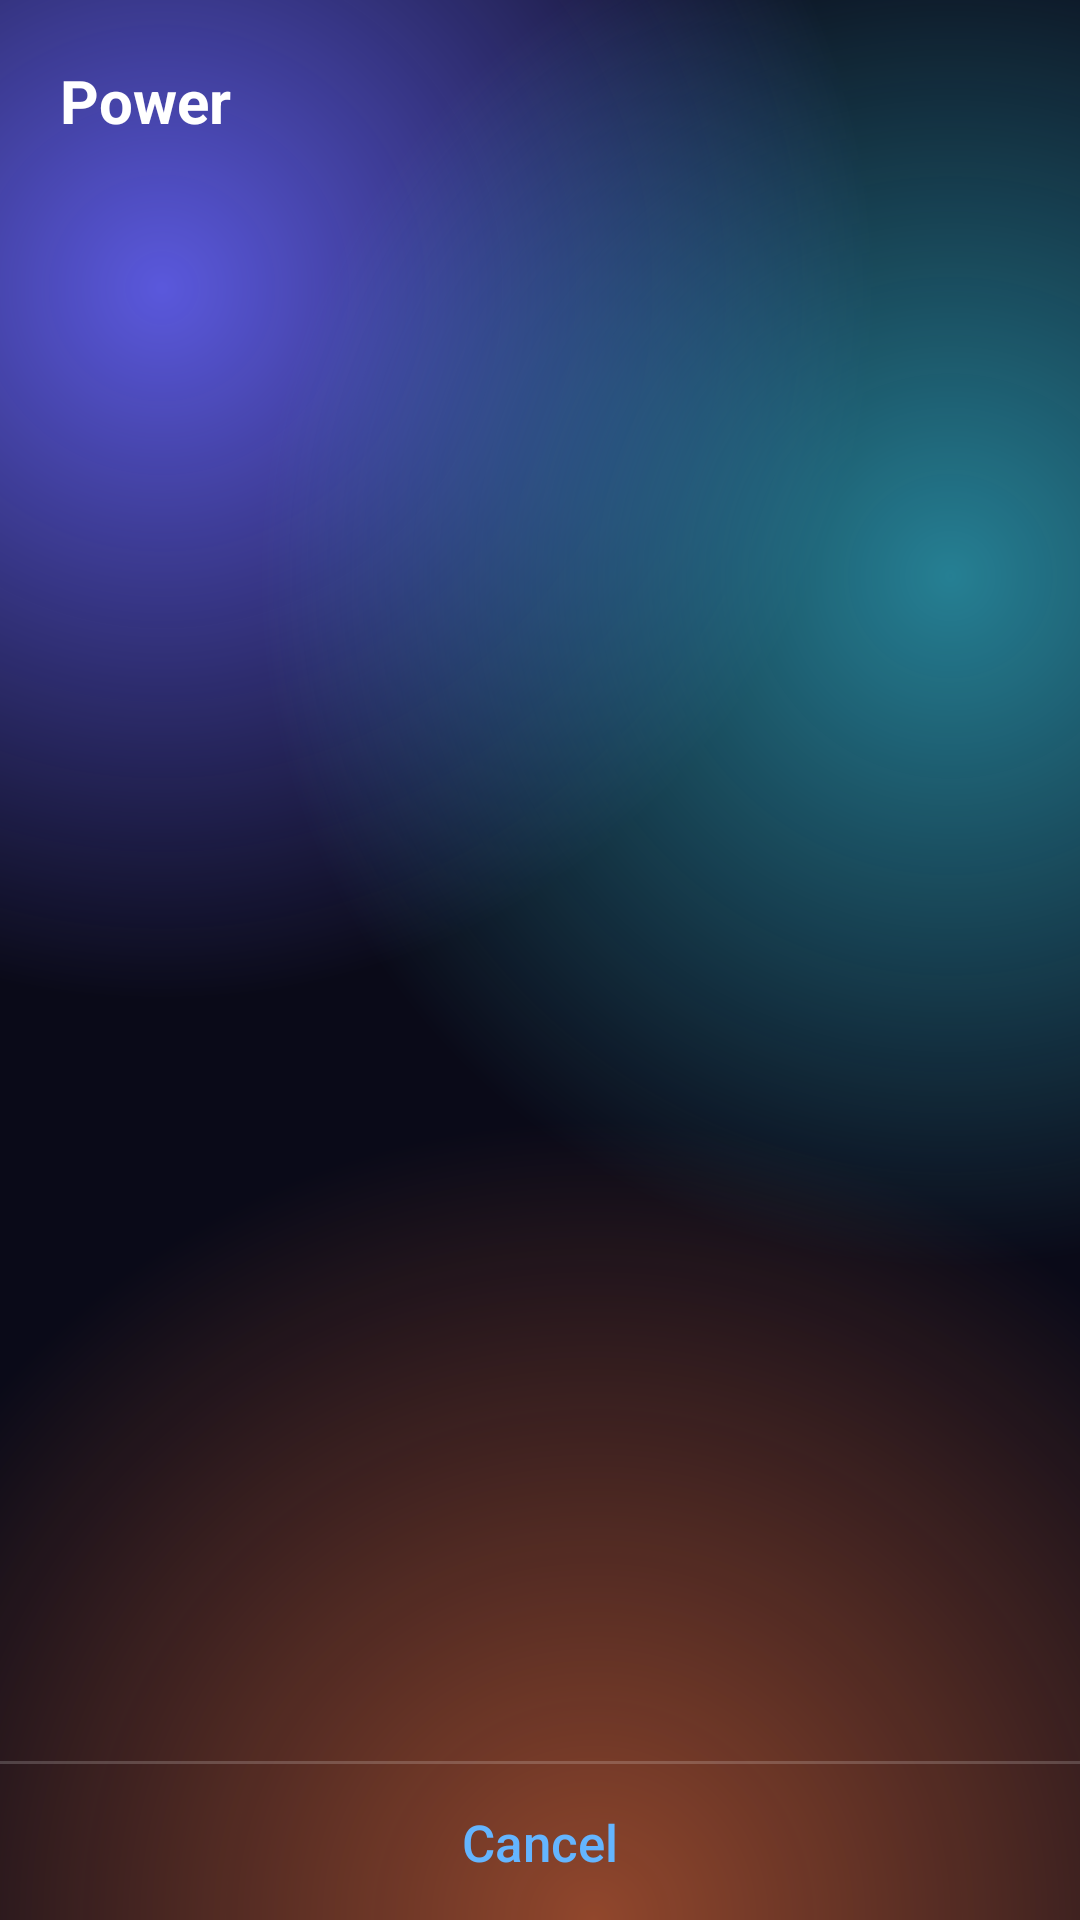

Write the Android layout XML for this screen, with the resource values it uses.
<!-- AndroidManifest.xml: application theme Theme.AirKeyboard -->
<!-- res/layout/dialog_remotes_power.xml -->
<?xml version="1.0" encoding="utf-8"?>
<LinearLayout xmlns:android="http://schemas.android.com/apk/res/android"
    android:layout_width="match_parent"
    android:layout_height="wrap_content"
    android:orientation="vertical">

    <TextView
        android:layout_width="match_parent"
        android:layout_height="wrap_content"
        android:paddingHorizontal="20dp"
        android:paddingTop="20dp"
        android:paddingBottom="12dp"
        android:text="@string/hub_power"
        android:textAppearance="@style/TextAppearance.Glass.Title" />

    
    <ScrollView
        android:layout_width="match_parent"
        android:layout_height="0dp"
        android:layout_weight="1">

        <LinearLayout
            android:id="@+id/powerOptions"
            android:layout_width="match_parent"
            android:layout_height="wrap_content"
            android:orientation="vertical" />

    </ScrollView>

    <View
        android:layout_width="match_parent"
        android:layout_height="1dp"
        android:background="#2EFFFFFF" />

    <TextView
        android:id="@+id/btnPowerCancel"
        android:layout_width="match_parent"
        android:layout_height="52dp"
        android:background="@drawable/bg_row_press"
        android:fontFamily="sans-serif-medium"
        android:gravity="center"
        android:text="@string/cancel"
        android:textColor="@color/link"
        android:textSize="17sp" />

</LinearLayout>
<!-- resources referenced by this layout -->
<resources>
  <color name="link">#64B5FF</color>
  <!-- drawable bg_row_press (drawable) -->
  <?xml version="1.0" encoding="utf-8"?>
  <selector xmlns:android="http://schemas.android.com/apk/res/android"><item android:state_pressed="true"><shape android:shape="rectangle"><solid android:color="@color/glass_fill" /></shape></item><item><shape android:shape="rectangle"><solid android:color="#00000000" /></shape></item></selector>
  <string name="cancel">Cancel</string>
  <string name="hub_power">Power</string>
  <style name="TextAppearance.Glass.Title" parent="TextAppearance.AppCompat">
          <item name="android:textColor">@color/text_primary</item>
          <item name="android:textSize">20sp</item>
          <item name="android:textStyle">bold</item>
      </style>
  <color name="glass_fill">#24FFFFFF</color>
  <color name="text_primary">#FFFFFF</color>
  <color name="primary">#0A84FF</color>
  <color name="primary_dark">#0A6FD6</color>
  <color name="accent">#0A84FF</color>
  <color name="base">#0A0A18</color>
  <color name="surface">#28283A</color>
  <color name="error">#FF6961</color>
  <color name="text_secondary">#A6FFFFFF</color>
  <color name="text_tertiary">#73FFFFFF</color>
  <style name="Widget.Glass.Button.Text">
          <item name="android:background">@drawable/bg_text_button</item>
          <item name="android:textColor">@color/link</item>
          <item name="iconTint">@color/link</item>
      </style>
  <style name="Widget.Glass.EditText" parent="Widget.AppCompat.EditText">
          <item name="android:textColor">@color/text_primary</item>
          <item name="android:textColorHint">@color/text_tertiary</item>
          <item name="android:background">@drawable/bg_glass_input</item>
          <item name="android:paddingStart">16dp</item>
          <item name="android:paddingEnd">16dp</item>
          <item name="android:minHeight">@dimen/height_secondary</item>
          <item name="android:textSize">16sp</item>
      </style>
  <dimen name="height_secondary">46dp</dimen>
  <!-- drawable bg_text_button (drawable) -->
  <?xml version="1.0" encoding="utf-8"?>
  <selector xmlns:android="http://schemas.android.com/apk/res/android"><item android:state_pressed="true"><shape android:shape="rectangle"><solid android:color="@color/glass_fill" /><corners android:radius="12dp" /></shape></item><item><shape android:shape="rectangle"><solid android:color="#00000000" /><corners android:radius="12dp" /></shape></item></selector>
  <!-- drawable switch_thumb (drawable) -->
  <?xml version="1.0" encoding="utf-8"?>
  <layer-list xmlns:android="http://schemas.android.com/apk/res/android"><item android:width="31dp" android:height="31dp"><shape android:shape="oval"><solid android:color="#00000000" /></shape></item><item android:width="31dp" android:height="31dp" android:left="2dp" android:top="2dp" android:right="2dp" android:bottom="2dp"><shape android:shape="oval"><solid android:color="#FFFFFFFF" /></shape></item></layer-list>
  <style name="Widget.Glass.DialogButton" parent="Widget.MaterialComponents.Button.TextButton.Dialog">
          <item name="android:textColor">@color/link</item>
          <item name="android:textAllCaps">false</item>
          <item name="android:letterSpacing">0</item>
          <item name="android:textSize">16sp</item>
          <item name="android:fontFamily">sans-serif-medium</item>
          <item name="rippleColor">@android:color/transparent</item>
      </style>
  <style name="TextAppearance.Glass.DialogTitle" parent="TextAppearance.Glass.Title" />
  <color name="glass_pressed">#4DFFFFFF</color>
  <color name="glass_stroke">#2EFFFFFF</color>
  <color name="glass_highlight">#38FFFFFF</color>
  <color name="success">#30D158</color>
  <color name="switch_off">#2EFFFFFF</color>
  <color name="glass_sheet_fill">#F028283A</color>
  <color name="glass_sheet_stroke">#33FFFFFF</color>
  <color name="glass_surface_highlight">#40FFFFFF</color>
  <color name="glass_surface_fill">#14FFFFFF</color>
</resources>
